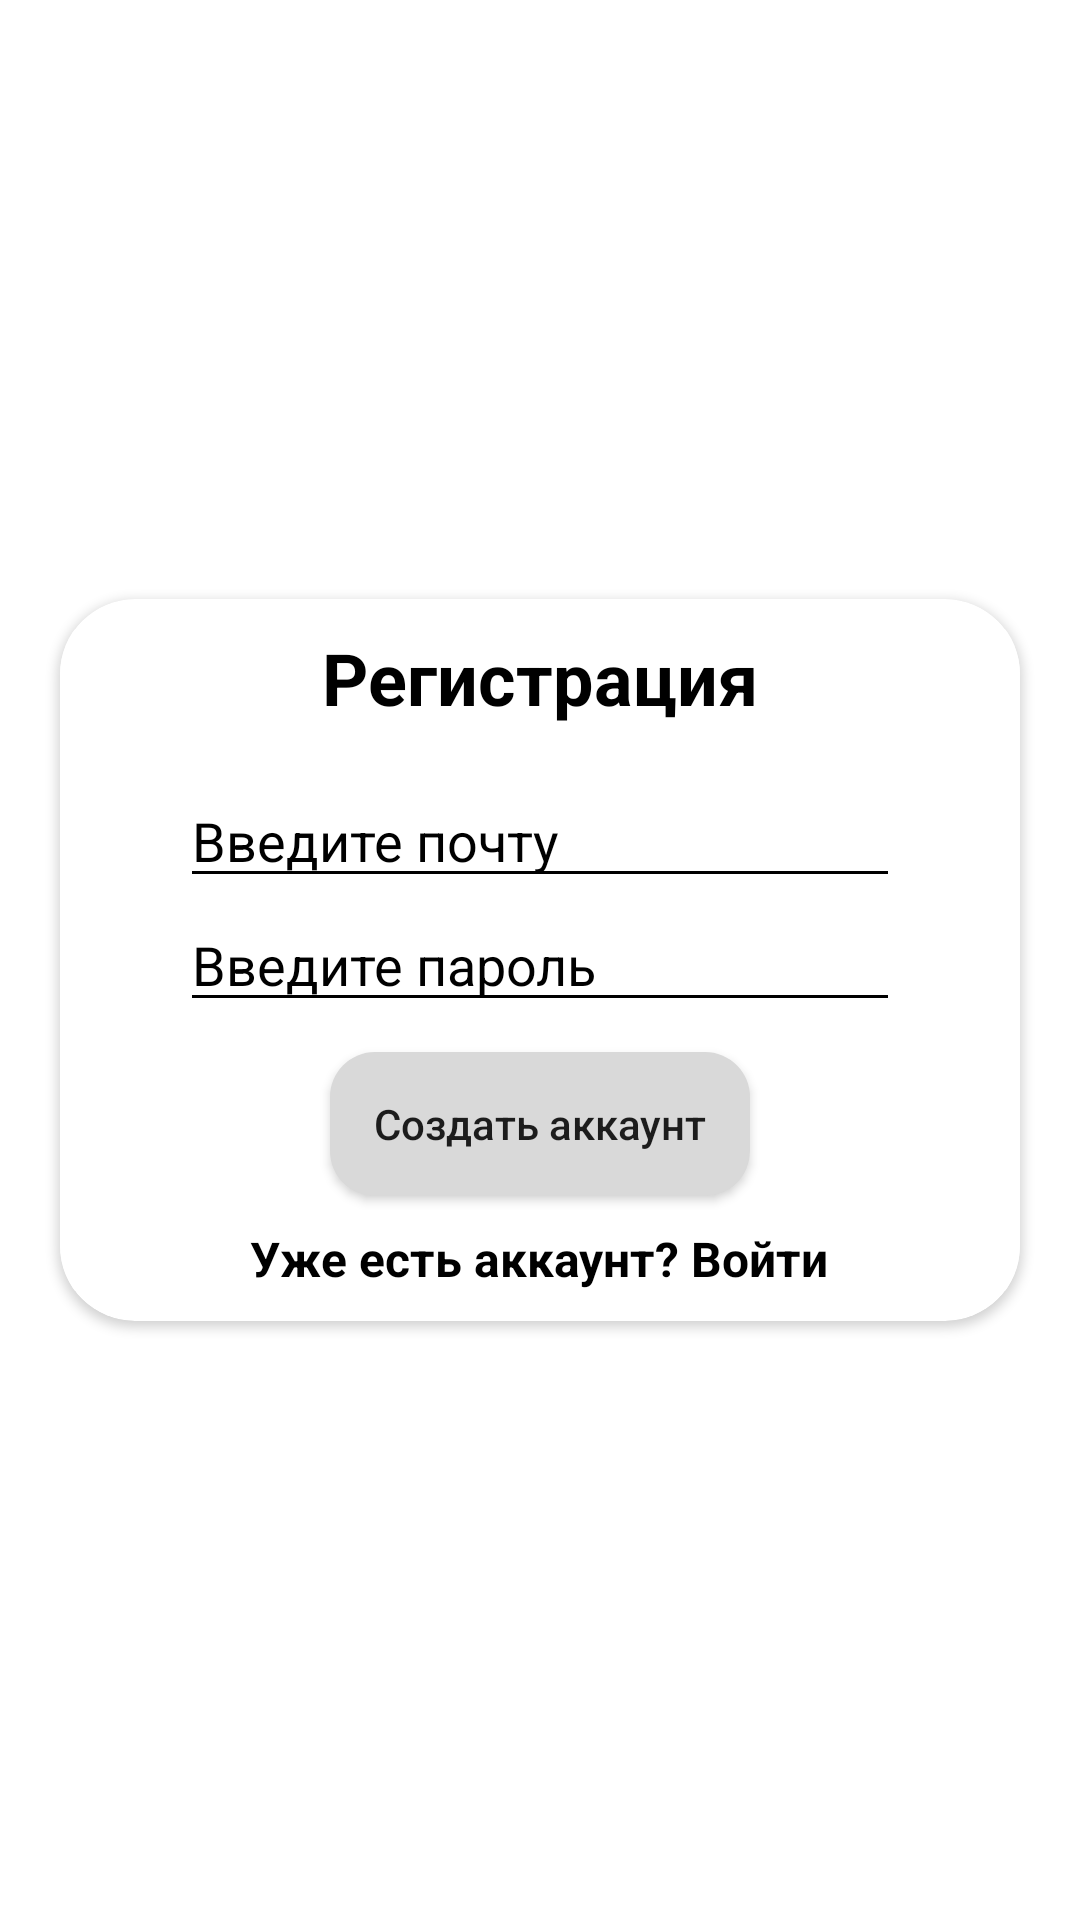

Layout XML and referenced resources for this Android screen:
<!-- AndroidManifest.xml: application theme Theme.Kartochki -->
<!-- res/layout/activity_register.xml -->
<?xml version="1.0" encoding="utf-8"?>
<RelativeLayout xmlns:android="http://schemas.android.com/apk/res/android"
    xmlns:app="http://schemas.android.com/apk/res-auto"
    xmlns:tools="http://schemas.android.com/tools"
    android:layout_width="match_parent"
    android:layout_gravity="center"
    android:layout_height="match_parent"
    android:background="@color/white"
    tools:context=".RegisterActivity"
    >

    <androidx.cardview.widget.CardView
        android:layout_width="match_parent"
        android:layout_height="wrap_content"
        android:layout_centerInParent="true"
        android:layout_marginStart="20dp"
        android:layout_marginTop="20dp"
        android:layout_marginEnd="20dp"
        android:layout_marginBottom="20dp"
        app:cardCornerRadius="25dp">

        <LinearLayout
            android:layout_width="match_parent"
            android:layout_height="wrap_content"
            android:layout_centerVertical="true"
            android:layout_marginTop="10dp"
            android:layout_marginBottom="10dp"
            android:background="@color/white"
            android:gravity="center"
            android:orientation="vertical">

            <TextView
                android:layout_width="wrap_content"
                android:layout_height="wrap_content"
                android:layout_marginBottom="16dp"
                android:text="Регистрация"
                android:textColor="@android:color/black"
                android:textSize="24sp"
                android:textStyle="bold" />

            <EditText
                android:id="@+id/emailEditText"
                android:layout_width="match_parent"
                android:layout_height="wrap_content"
                android:layout_marginStart="40dp"
                android:layout_marginEnd="40dp"
                android:backgroundTint="@color/black"
                android:hint="Введите почту"
                android:selectAllOnFocus="true"
                android:textColor="@color/black"
                android:textColorHint="@color/black" />

            <EditText
                android:id="@+id/passwordEditText"
                android:layout_width="match_parent"
                android:layout_height="wrap_content"
                android:layout_marginStart="40dp"
                android:layout_marginEnd="40dp"
                android:backgroundTint="@color/black"
                android:hint="Введите пароль"
                android:inputType="textPassword"
                android:shadowColor="@color/black"
                android:textColor="@color/black"
                android:textColorHighlight="@color/black"
                android:textColorHint="@color/black" />

            <androidx.appcompat.widget.AppCompatButton
                android:id="@+id/registerButton"
                android:layout_width="match_parent"
                android:layout_height="wrap_content"
                android:layout_marginStart="90dp"
                android:layout_marginTop="10dp"
                android:layout_marginEnd="90dp"
                android:layout_marginBottom="10dp"
                android:background="@drawable/rounded_button"
                android:text="Создать аккаунт"
                android:textAllCaps="false" />

            <TextView
                android:id="@+id/logLinktoLoginActivity"
                android:layout_width="wrap_content"
                android:layout_height="wrap_content"
                android:clickable="true"
                android:gravity="center"
                android:onClick="onLoginLinkClick"
                android:text="Уже есть аккаунт? Войти"
                android:textColor="@android:color/black"
                android:textSize="16sp"
                android:textStyle="bold" />

        </LinearLayout>
    </androidx.cardview.widget.CardView>
</RelativeLayout>
<!-- resources referenced by this layout -->
<resources>
  <color name="black">#FF000000</color>
  <color name="white">#FFFFFFFF</color>
  <!-- drawable rounded_button (drawable) -->
  <?xml version="1.0" encoding="utf-8"?>
  <shape xmlns:android="http://schemas.android.com/apk/res/android"
      android:shape="rectangle">
      <solid android:color="#D9D9D9"/>
      <corners android:radius="15dp" />
  </shape>
  <style name="Theme.Kartochki" parent="Theme.AppCompat.Light.NoActionBar">
          
          <item name="colorPrimary">@color/purple_500</item>
          <item name="colorPrimaryVariant">@color/purple_700</item>
          <item name="colorOnPrimary">@color/white</item>
          
          <item name="colorSecondary">@color/teal_200</item>
          <item name="colorSecondaryVariant">@color/teal_700</item>
          <item name="colorOnSecondary">@color/black</item>
          
          <item name="android:statusBarColor">?attr/colorPrimaryVariant</item>
          
      </style>
  <color name="purple_500">#FF6200EE</color>
  <color name="purple_700">#FF3700B3</color>
  <color name="teal_200">#FF03DAC5</color>
  <color name="teal_700">#FF018786</color>
</resources>
